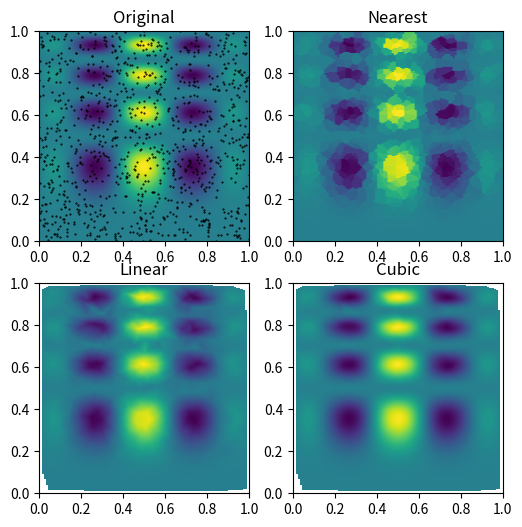

The matplotlib source for this figure:
# !/usr/bin/env python
# -*- coding:utf-8 -*-

__author__ = 'frm.kpmg'

import numpy as np

from scipy.interpolate import griddata
# 2D
def func(x, y):
     return x*(1-x)*np.cos(4*np.pi*x) * np.sin(4*np.pi*y**2)**2

grid_x,grid_y=np.mgrid[0:1:100j,0:1:200j]
points = np.random.rand(1000, 2)
values = func(points[:,0], points[:,1])
grid_z0 = griddata(points, values, (grid_x, grid_y), method='nearest')
grid_z1 = griddata(points, values, (grid_x, grid_y), method='linear')
grid_z2 = griddata(points, values, (grid_x, grid_y), method='cubic')

import matplotlib.pyplot as plt
plt.subplot(221)
plt.imshow(func(grid_x, grid_y).T, extent=(0,1,0,1), origin='lower')
plt.plot(points[:,0], points[:,1], 'k.', ms=1)
plt.title('Original')
plt.subplot(222)
plt.imshow(grid_z0.T, extent=(0,1,0,1), origin='lower')
plt.title('Nearest')
plt.subplot(223)
plt.imshow(grid_z1.T, extent=(0,1,0,1), origin='lower')
plt.title('Linear')
plt.subplot(224)
plt.imshow(grid_z2.T, extent=(0,1,0,1), origin='lower')
plt.title('Cubic')
plt.gcf().set_size_inches(6, 6)
plt.show()